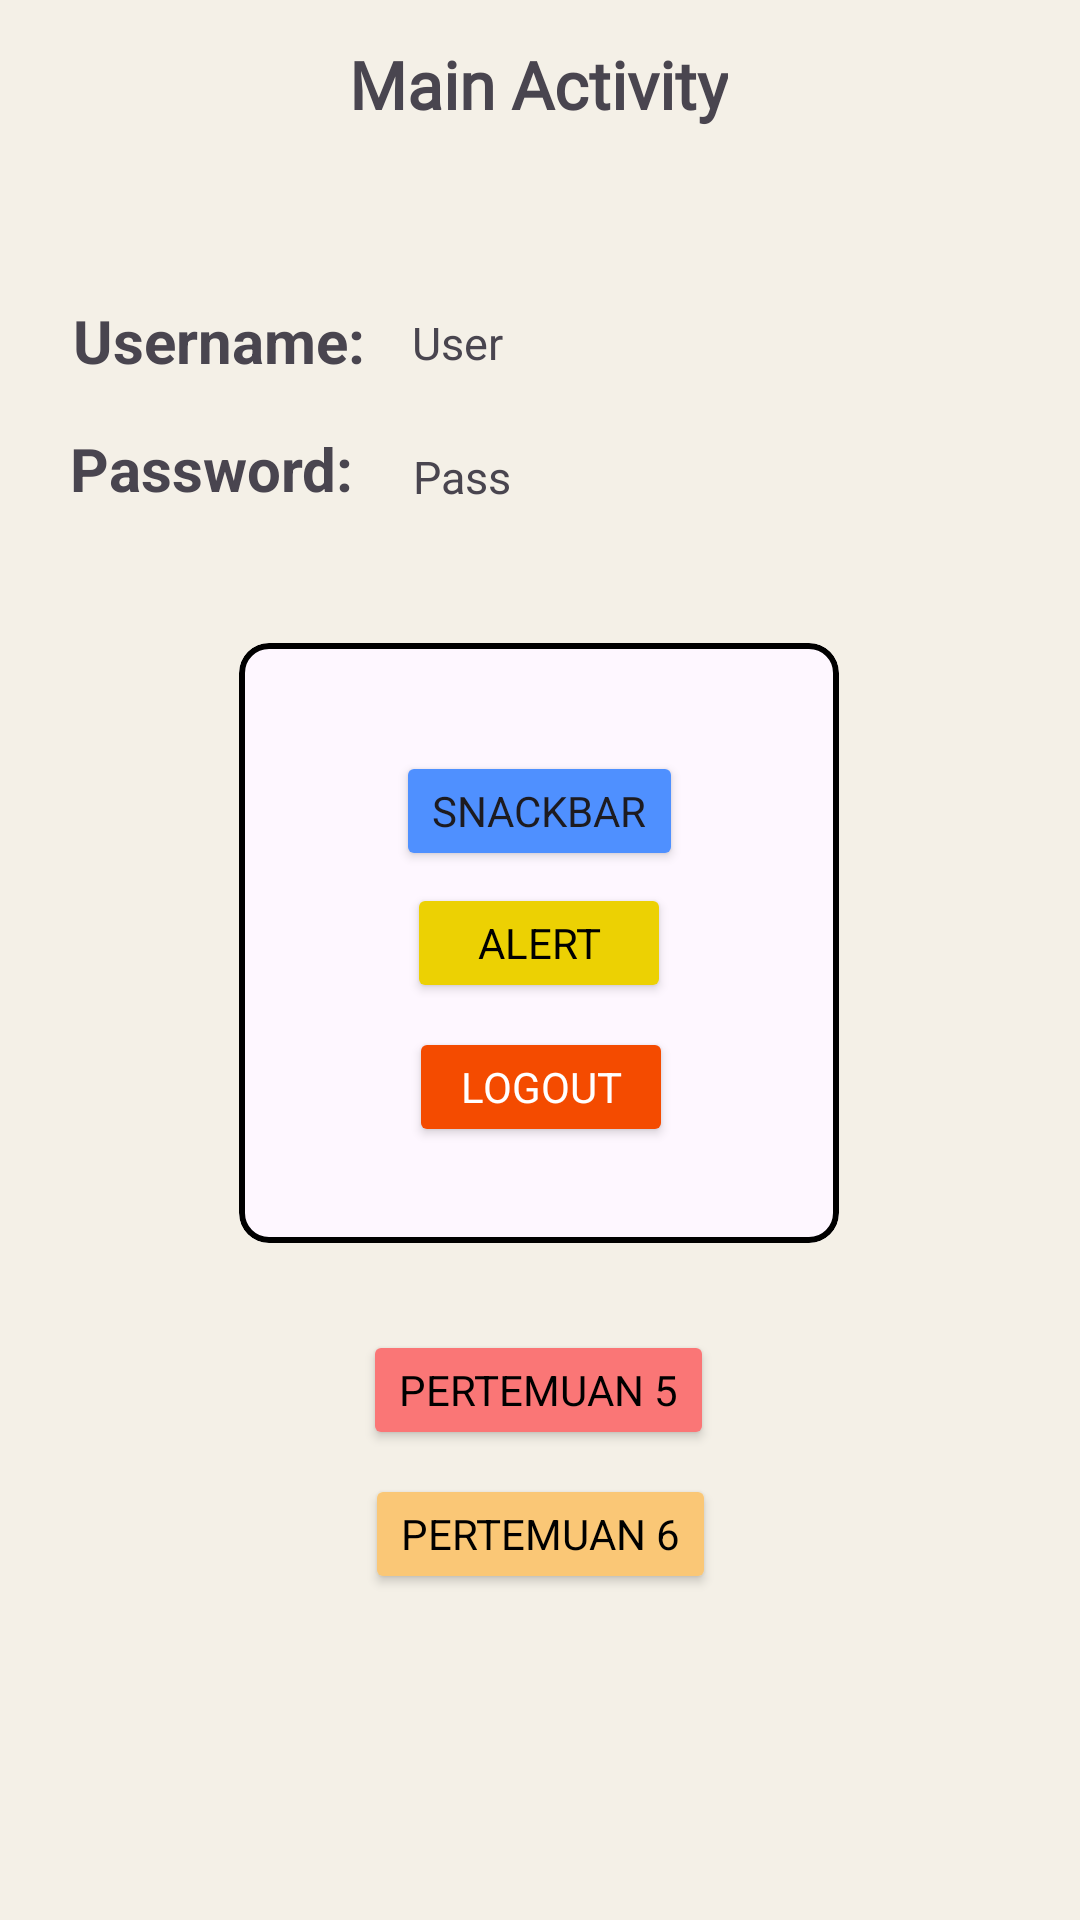

Android layout source for this screen:
<!-- AndroidManifest.xml: application theme Theme.Abiyyu_3TIA -->
<!-- res/layout/activity_main.xml -->
<?xml version="1.0" encoding="utf-8"?>
<androidx.constraintlayout.widget.ConstraintLayout xmlns:android="http://schemas.android.com/apk/res/android"
    xmlns:app="http://schemas.android.com/apk/res-auto"
    xmlns:tools="http://schemas.android.com/tools"
    android:id="@+id/main"
    android:layout_width="match_parent"
    android:layout_height="match_parent"
    android:background="#F4F0E7"
    tools:context=".MainActivity">

    <Button
        android:id="@+id/btnToLima"
        android:layout_width="wrap_content"
        android:layout_height="40dp"
        android:backgroundTint="#FA7676"
        android:fontFamily=""
        android:shadowColor="@color/black"
        android:text="Pertemuan 5"
        android:textColor="@color/black"
        app:cornerRadius="10dp"
        app:layout_constraintBottom_toBottomOf="parent"
        app:layout_constraintEnd_toEndOf="parent"
        app:layout_constraintHorizontal_bias="0.498"
        app:layout_constraintStart_toStartOf="parent"
        app:layout_constraintTop_toBottomOf="@+id/materialCardView"
        app:layout_constraintVertical_bias="0.157"
        app:strokeColor="@color/black"
        app:strokeWidth="1dp" />

    <Button
        android:id="@+id/btnToEnam"
        android:layout_width="wrap_content"
        android:layout_height="40dp"
        android:layout_marginTop="8dp"
        android:backgroundTint="#FAC776"
        android:fontFamily=""
        android:shadowColor="@color/black"
        android:text="Pertemuan 6"
        android:textColor="@color/black"
        app:cornerRadius="10dp"
        app:layout_constraintBottom_toBottomOf="parent"
        app:layout_constraintEnd_toEndOf="parent"
        app:layout_constraintHorizontal_bias="0.501"
        app:layout_constraintStart_toStartOf="parent"
        app:layout_constraintTop_toBottomOf="@+id/btnToLima"
        app:layout_constraintVertical_bias="0.0"
        app:strokeColor="@color/black"
        app:strokeWidth="1dp" />

    <TextView
        android:id="@+id/tvPasswordTitle"
        android:layout_width="wrap_content"
        android:layout_height="wrap_content"
        android:text="Password: "
        android:textSize="20dp"
        android:textStyle="bold"
        app:layout_constraintBottom_toBottomOf="parent"
        app:layout_constraintEnd_toEndOf="parent"
        app:layout_constraintHorizontal_bias="0.09"
        app:layout_constraintStart_toStartOf="parent"
        app:layout_constraintTop_toBottomOf="@+id/tvUsernameTitle"
        app:layout_constraintVertical_bias="0.032" />

    <TextView
        android:id="@+id/tvUsernameTitle"
        android:layout_width="wrap_content"
        android:layout_height="wrap_content"
        android:layout_marginTop="100dp"
        android:text="Username: "
        android:textSize="20dp"
        android:textStyle="bold"
        app:layout_constraintEnd_toEndOf="parent"
        app:layout_constraintHorizontal_bias="0.094"
        app:layout_constraintStart_toStartOf="parent"
        app:layout_constraintTop_toTopOf="parent" />

    <TextView
        android:id="@+id/tvPass"
        android:layout_width="wrap_content"
        android:layout_height="wrap_content"
        android:text="Pass"
        android:textSize="15dp"
        app:layout_constraintBottom_toBottomOf="parent"
        app:layout_constraintEnd_toEndOf="parent"
        app:layout_constraintHorizontal_bias="0.072"
        app:layout_constraintStart_toEndOf="@+id/tvPasswordTitle"
        app:layout_constraintTop_toBottomOf="@+id/tvUser"
        app:layout_constraintVertical_bias="0.049" />

    <TextView
        android:id="@+id/tvUser"
        android:layout_width="wrap_content"
        android:layout_height="wrap_content"
        android:layout_marginTop="104dp"
        android:text="User"
        android:textSize="15dp"
        app:layout_constraintEnd_toEndOf="parent"
        app:layout_constraintHorizontal_bias="0.053"
        app:layout_constraintStart_toEndOf="@+id/tvUsernameTitle"
        app:layout_constraintTop_toTopOf="parent" />

    <TextView
        android:id="@+id/titleActivty"
        android:layout_width="wrap_content"
        android:layout_height="wrap_content"
        android:fontFamily="@font/domine_variablefont_wght"
        android:text="Main Activity"
        android:textSize="22dp"
        android:textStyle="bold"
        app:layout_constraintBottom_toBottomOf="parent"
        app:layout_constraintEnd_toEndOf="parent"
        app:layout_constraintHorizontal_bias="0.498"
        app:layout_constraintStart_toStartOf="parent"
        app:layout_constraintTop_toTopOf="parent"
        app:layout_constraintVertical_bias="0.022" />

    <ImageView
        android:id="@+id/imageView3"
        android:layout_width="25dp"
        android:layout_height="25dp"
        android:layout_marginEnd="24dp"
        app:layout_constraintBottom_toBottomOf  ="parent"
        app:layout_constraintEnd_toEndOf="parent"
        app:layout_constraintHorizontal_bias="1.0"
        app:layout_constraintStart_toEndOf="@+id/titleActivty"
        app:layout_constraintTop_toTopOf="parent"
        app:layout_constraintVertical_bias="0.022"
        app:srcCompat="@drawable/menu" />

    <ImageButton
        android:id="@+id/btnKembali"
        android:layout_width="20dp"
        android:layout_height="20dp"
        android:padding="0dp"
        android:scaleType="fitXY"
        android:background="?android:attr/selectableItemBackground"
        app:layout_constraintBottom_toBottomOf="parent"
        app:layout_constraintEnd_toStartOf="@+id/titleActivty"
        app:layout_constraintHorizontal_bias="0.142"
        app:layout_constraintStart_toStartOf="parent"
        app:layout_constraintTop_toTopOf="parent"
        app:layout_constraintVertical_bias="0.022"
        app:srcCompat="@drawable/left_arrow" />

    <com.google.android.material.card.MaterialCardView
        android:id="@+id/materialCardView"
        android:layout_width="200dp"
        android:layout_height="200dp"
        app:cardCornerRadius="10dp"
        app:layout_constraintBottom_toBottomOf="parent"
        app:layout_constraintEnd_toEndOf="parent"
        app:layout_constraintHorizontal_bias="0.497"
        app:layout_constraintStart_toStartOf="parent"
        app:layout_constraintTop_toBottomOf="@+id/titleActivty"
        app:layout_constraintVertical_bias="0.432"
        app:strokeColor="@color/black"
        app:strokeWidth="2dp">

        <androidx.constraintlayout.widget.ConstraintLayout
            android:layout_width="match_parent"
            android:layout_height="match_parent"
            android:layout_margin="20dp">

            <Button
                android:id="@+id/btnSnackBar"
                android:layout_width="wrap_content"
                android:layout_height="40dp"
                android:layout_marginTop="16dp"
                android:backgroundTint="@color/biru"
                android:fontFamily=""
                android:shadowColor="@color/black"
                android:text="SnackBar"
                android:textColorHighlight="@color/biru"
                app:cornerRadius="10dp"
                app:layout_constraintEnd_toEndOf="parent"
                app:layout_constraintStart_toStartOf="parent"
                app:layout_constraintTop_toTopOf="parent"
                app:strokeColor="@color/black"
                app:strokeWidth="1dp" />

            <Button
                android:id="@+id/btnAlert"
                android:layout_width="wrap_content"
                android:layout_height="40dp"
                android:backgroundTint="@color/alert"
                android:fontFamily=""
                android:shadowColor="@color/black"
                android:text="Alert"
                android:textColor="@color/black"
                app:cornerRadius="10dp"
                app:layout_constraintBottom_toBottomOf="parent"
                app:layout_constraintEnd_toEndOf="parent"
                app:layout_constraintStart_toStartOf="parent"
                app:layout_constraintTop_toBottomOf="@+id/btnSnackBar"
                app:layout_constraintVertical_bias="0.062"
                app:strokeColor="@color/black"
                app:strokeWidth="1dp" />

            <Button
                android:id="@+id/btnLogout"
                android:layout_width="wrap_content"
                android:layout_height="40dp"
                android:layout_marginTop="8dp"
                android:backgroundTint="#F44B00"
                android:fontFamily=""
                android:shadowColor="@color/black"
                android:text="Logout"
                android:textColor="@color/white"
                app:cornerRadius="10dp"
                app:layout_constraintBottom_toBottomOf="parent"
                app:layout_constraintEnd_toEndOf="parent"
                app:layout_constraintHorizontal_bias="0.507"
                app:layout_constraintStart_toStartOf="parent"
                app:layout_constraintTop_toBottomOf="@+id/btnAlert"
                app:layout_constraintVertical_bias="0.0"
                app:strokeColor="@color/black"
                app:strokeWidth="1dp" />
        </androidx.constraintlayout.widget.ConstraintLayout>

    </com.google.android.material.card.MaterialCardView>


</androidx.constraintlayout.widget.ConstraintLayout>
<!-- resources referenced by this layout -->
<resources>
  <color name="alert">#ECD103</color>
  <color name="biru">#4f90ff</color>
  <color name="black">#FF000000</color>
  <color name="white">#FFFFFFFF</color>
  <style name="Theme.Abiyyu_3TIA" parent="Base.Theme.Abiyyu_3TIA" />
  <style name="Base.Theme.Abiyyu_3TIA" parent="Theme.Material3.DayNight.NoActionBar">
          
          
      </style>
</resources>
